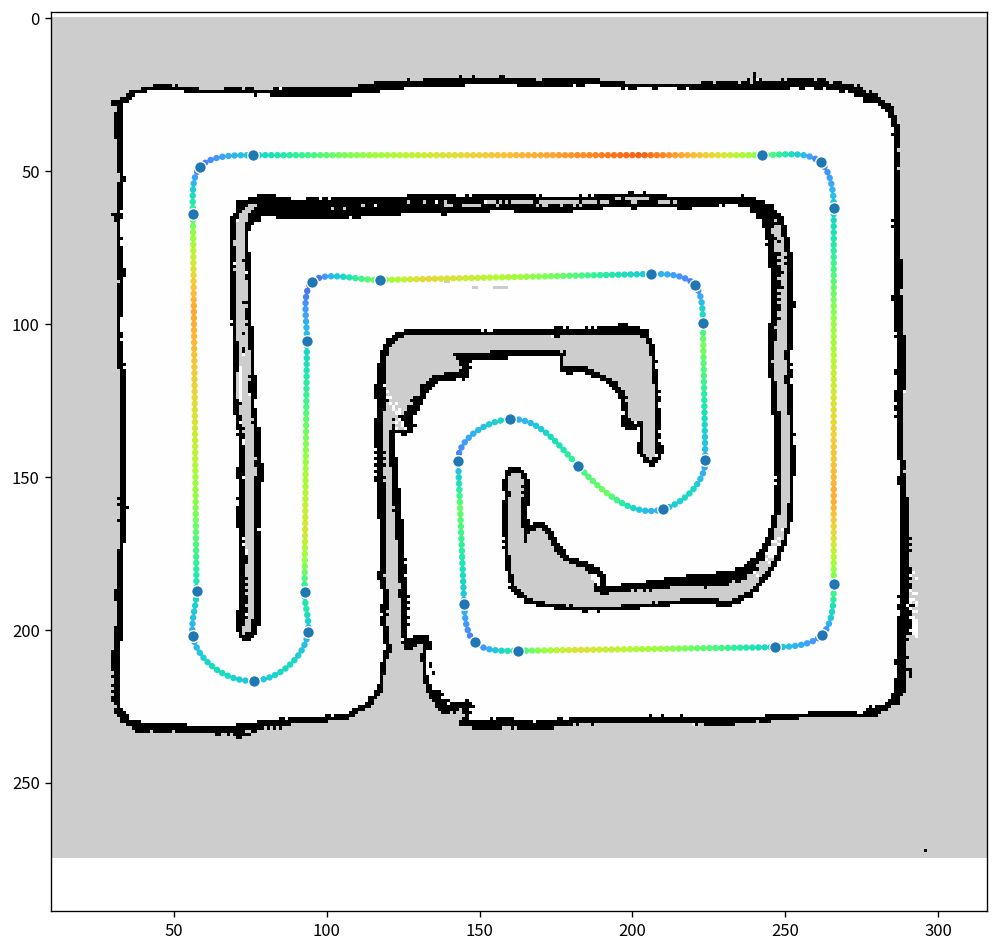

The data file committed next to this chart (first rows):
x, y, speed
-14.86, 5.787, 2.688
-14.86, 5.687, 2.824
-14.86, 5.587, 2.954
-14.86, 5.487, 3.078
-14.86, 5.387, 3.198
-14.86, 5.287, 3.313
-14.86, 5.187, 3.424
-14.85, 5.087, 3.532
-14.85, 4.987, 3.637
-14.85, 4.887, 3.739
-14.85, 4.787, 3.838
-14.85, 4.687, 3.934
-14.85, 4.587, 4.029
-14.85, 4.487, 4.121
-14.85, 4.387, 4.211
-14.85, 4.287, 4.299
-14.85, 4.186, 4.335
-14.85, 4.086, 4.301
-14.84, 3.986, 4.265
-14.84, 3.886, 4.230
-14.84, 3.786, 4.195
-14.84, 3.686, 4.159
-14.84, 3.586, 4.122
-14.84, 3.486, 4.086
-14.84, 3.386, 4.049
-14.84, 3.286, 4.012
-14.84, 3.186, 3.974
-14.84, 3.086, 3.936
-14.83, 2.986, 3.898
-14.83, 2.886, 3.859
-14.83, 2.786, 3.820
-14.83, 2.686, 3.780
-14.83, 2.586, 3.741
-14.83, 2.485, 3.700
-14.83, 2.385, 3.659
-14.83, 2.285, 3.618
-14.83, 2.185, 3.576
-14.83, 2.085, 3.534
-14.82, 1.985, 3.491
-14.82, 1.885, 3.448
-14.82, 1.785, 3.404
-14.82, 1.685, 3.360
-14.82, 1.585, 3.315
-14.82, 1.485, 3.269
-14.82, 1.385, 3.223
-14.82, 1.285, 3.176
-14.82, 1.185, 3.129
-14.82, 1.085, 3.080
-14.82, 0.9845, 3.031
-14.81, 0.8845, 2.981
-14.81, 0.7844, 2.931
-14.81, 0.6843, 2.879
-14.81, 0.5843, 2.826
-14.81, 0.4842, 2.773
-14.81, 0.3842, 2.718
-14.81, 0.2841, 2.662
-14.81, 0.1840, 2.605
-14.81, 0.0840, 2.547
-14.81, -0.0161, 2.487
-14.8, -0.1161, 2.426
... 514 more rows
